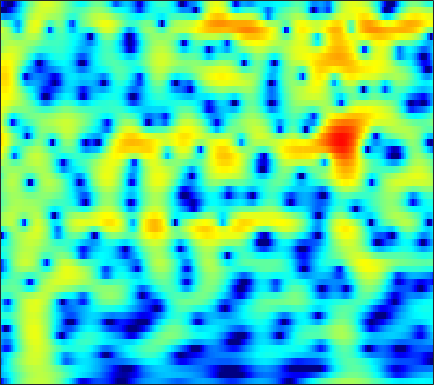

The table this chart was drawn from, first rows:
-15.572, -13.437, -10.667, -8.2929, -6.7683, -5.024, -3.55, -2.5933, -1.4858, -0.54704, 0.24556, 0.75214, 1.3218, 1.7754, 2.047, 2.3206, 2.4971, 2.567, 2.5809, 2.505, 2.3402, 2.1581, 1.8353, 1.4174
-8.389, -7.966, -7.226, -6.325, -5.579, -4.541, -3.505, -2.755, -1.813, -0.9542, -0.19, 0.3182, 0.9071, 1.394, 1.693, 2.004, 2.218, 2.316, 2.366, 2.327, 2.2, 2.051, 1.783, 1.438
-7.885, -7.098, -6.04, -4.995, -4.229, -3.242, -2.306, -1.644, -0.8222, -0.07974, 0.5768, 1.008, 1.501, 1.894, 2.121, 2.333, 2.438, 2.448, 2.37, 2.189, 1.909, 1.637, 1.196, 0.678
-9.957, -8.403, -6.622, -5.087, -4.054, -2.806, -1.685, -0.9187, 0.005417, 0.8196, 1.522, 1.973, 2.473, 2.85, 3.049, 3.197, 3.209, 3.124, 2.881, 2.482, 1.919, 1.381, 0.496, -0.5947
-8.428, -7.838, -6.949, -5.943, -5.126, -3.978, -2.803, -1.934, -0.8261, 0.1949, 1.101, 1.694, 2.36, 2.875, 3.158, 3.392, 3.459, 3.399, 3.17, 2.768, 2.189, 1.633, 0.7238, -0.388
-11.94, -13.34, -15.08, -14.95, -13.12, -9.956, -7.051, -5.182, -3.071, -1.326, 0.1079, 1.002, 1.976, 2.715, 3.123, 3.482, 3.639, 3.628, 3.448, 3.091, 2.572, 2.086, 1.328, 0.4751
-9.593, -10.45, -11.25, -11.13, -10.24, -8.323, -6.126, -4.508, -2.539, -0.8257, 0.6246, 1.54, 2.538, 3.281, 3.679, 4.003, 4.097, 4.016, 3.705, 3.167, 2.405, 1.691, 0.5603, -0.7522
-8.457, -8.895, -9.016, -8.456, -7.606, -6.086, -4.365, -3.06, -1.399, 0.109, 1.42, 2.259, 3.172, 3.839, 4.176, 4.405, 4.381, 4.196, 3.717, 2.965, 1.916, 0.919, -0.7327, -2.822
-11.8, -15.22, -23.51, -18.65, -13.1, -8.476, -5.263, -3.37, -1.317, 0.3398, 1.67, 2.479, 3.327, 3.927, 4.221, 4.396, 4.316, 4.09, 3.577, 2.814, 1.802, 0.8762, -0.5822, -2.277
-5.515, -5.772, -5.812, -5.394, -4.792, -3.705, -2.462, -1.506, -0.2845, 0.8283, 1.794, 2.404, 3.049, 3.499, 3.706, 3.803, 3.689, 3.463, 2.975, 2.273, 1.366, 0.5584, -0.6864, -2.114
-3.684, -3.783, -3.758, -3.508, -3.155, -2.466, -1.613, -0.9147, 0.02488, 0.9256, 1.734, 2.261, 2.833, 3.229, 3.4, 3.463, 3.343, 3.125, 2.657, 1.981, 1.109, 0.3323, -0.8565, -2.207
-5.43, -6.41, -7.423, -7.498, -6.774, -5.16, -3.352, -2.071, -0.5493, 0.7385, 1.784, 2.424, 3.101, 3.581, 3.807, 3.926, 3.847, 3.653, 3.207, 2.543, 1.64, 0.7996, -0.5386, -2.139
-6.696, -8.997, -13.16, -15.45, -12.19, -7.63, -4.446, -2.663, -0.819, 0.5968, 1.686, 2.331, 2.992, 3.471, 3.734, 3.95, 3.982, 3.884, 3.592, 3.097, 2.349, 1.6, 0.3082, -1.378
-3.001, -3.289, -3.538, -3.461, -3.167, -2.538, -1.785, -1.22, -0.5526, -0.02245, 0.3957, 0.659, 0.9726, 1.267, 1.509, 1.859, 2.194, 2.41, 2.59, 2.604, 2.432, 2.157, 1.586, 0.7845
-2.181, -1.958, -1.695, -1.414, -1.23, -1.076, -1.038, -1.107, -1.373, -1.918, -2.759, -3.527, -4.496, -4.918, -4.585, -3.385, -1.84, -0.7347, 0.4916, 1.387, 2.01, 2.315, 2.53, 2.564
-4.034, -3.417, -2.682, -2.121, -1.811, -1.557, -1.529, -1.709, -2.278, -3.304, -5.035, -7.011, -11.06, -16.62, -14.78, -8.902, -5.117, -3.17, -1.289, 0.08796, 1.103, 1.688, 2.303, 2.766
-7.157, -6.231, -4.982, -3.862, -3.129, -2.292, -1.704, -1.456, -1.387, -1.567, -1.964, -2.37, -2.908, -3.156, -3.122, -2.787, -2.198, -1.747, -1.21, -0.693, -0.1815, 0.221, 0.8121, 1.449
-13.57, -11.69, -8.573, -5.799, -4.062, -2.217, -0.8675, -0.1029, 0.6326, 1.063, 1.277, 1.316, 1.201, 0.9724, 0.7442, 0.3025, -0.3324, -0.9503, -1.944, -3.119, -4.102, -4.281, -3.48, -1.895
-13.15, -11.27, -7.897, -5.047, -3.259, -1.334, 0.1353, 1.011, 1.916, 2.53, 2.88, 3, 2.975, 2.682, 2.305, 1.556, 0.4197, -0.7259, -2.84, -6.1, -11.31, -15.34, -10.36, -5.417
-5.191, -4.729, -3.911, -2.83, -1.968, -0.8853, 0.1142, 0.7716, 1.486, 2.045, 2.412, 2.552, 2.602, 2.445, 2.183, 1.677, 0.9922, 0.3447, -0.6257, -1.564, -2.324, -2.616, -2.559, -2.083
-4.072, -3.781, -3.235, -2.469, -1.849, -1.017, -0.195, 0.3691, 1.018, 1.539, 1.942, 2.141, 2.265, 2.276, 2.186, 1.945, 1.597, 1.26, 0.7694, 0.2692, -0.2248, -0.5478, -0.8965, -1.153
-6.232, -5.867, -4.793, -3.516, -2.584, -1.385, -0.3506, 0.2908, 1.033, 1.601, 2.036, 2.309, 2.53, 2.652, 2.682, 2.595, 2.371, 2.144, 1.711, 1.126, 0.46, -0.1025, -0.9143, -1.745
-22.41, -14.53, -8.138, -4.584, -2.791, -1.052, 0.1077, 0.7107, 1.285, 1.71, 2.034, 2.278, 2.663, 2.979, 3.183, 3.352, 3.322, 3.169, 2.725, 2.01, 1.011, 0.03369, -1.596, -3.664
-4.041, -3.533, -2.076, -0.7666, 0.1073, 0.8417, 1.046, 0.9259, 0.3132, -0.5476, -1.119, -1.046, -0.07412, 1.33, 2.249, 3.167, 3.672, 3.706, 3.424, 2.739, 1.588, 0.467, -1.404, -3.752
1.042, 1.44, 1.973, 2.318, 2.474, 2.321, 1.69, 0.8001, -1.282, -5.005, -12.52, -14.83, -5.79, -1.402, 0.6026, 2.207, 3.028, 3.182, 2.926, 2.116, 0.8312, -0.4035, -2.342, -4.361
0.4708, 1.185, 1.813, 2.303, 2.461, 2.445, 2.177, 1.761, 1.096, 0.2994, -0.1686, -0.2376, 0.2036, 0.9197, 1.438, 1.96, 2.105, 2.014, 1.452, 0.4126, -1.16, -2.825, -5.918, -10.8
-1.281, -0.4277, 0.4833, 1.143, 1.476, 1.771, 1.877, 1.876, 1.798, 1.691, 1.59, 1.573, 1.538, 1.582, 1.583, 1.528, 1.341, 1.079, 0.5421, -0.2215, -1.269, -2.192, -3.591, -4.956
-1.875, -1.107, -0.1982, 0.4584, 0.8547, 1.224, 1.435, 1.529, 1.529, 1.492, 1.381, 1.301, 1.2, 1.091, 1.025, 0.9068, 0.7835, 0.6218, 0.387, 0.04189, -0.3715, -0.7315, -1.233, -1.712
-1.444, -0.7807, -0.01881, 0.5553, 0.8981, 1.176, 1.296, 1.277, 1.122, 0.8525, 0.5136, 0.2442, -0.02796, -0.2322, -0.2725, -0.2144, -0.05231, 0.09031, 0.2706, 0.3687, 0.4032, 0.3514, 0.2198, 0.006201
-0.7922, -0.107, 0.6239, 1.204, 1.487, 1.657, 1.598, 1.355, 0.8436, 0.006295, -1.03, -1.98, -3.182, -3.899, -3.87, -3.073, -1.947, -1.056, -0.09971, 0.6427, 1.117, 1.331, 1.432, 1.354
-1.121, -0.1394, 0.9122, 1.673, 2.009, 2.213, 2.067, 1.744, 0.9428, -0.3368, -2.322, -4.496, -9.301, -22.18, -17.92, -8.183, -3.913, -1.929, -0.1222, 1.064, 1.76, 2.059, 2.18, 2.05
-2.224, -0.8427, 0.4635, 1.291, 1.684, 1.935, 1.9, 1.721, 1.21, 0.4814, -0.5435, -1.365, -2.518, -3.137, -3.053, -2.176, -0.9662, -0.08613, 0.8465, 1.467, 1.783, 1.804, 1.59, 1.102
-0.6308, -0.0339, 0.5383, 0.813, 0.945, 0.9625, 0.9283, 0.8723, 0.7927, 0.7303, 0.6358, 0.6205, 0.585, 0.6809, 0.8046, 1.072, 1.347, 1.547, 1.726, 1.7, 1.488, 1.129, 0.4141, -0.6375
1.801, 1.486, 0.9441, 0.1988, -0.4132, -1.199, -1.632, -1.663, -1.19, -0.54, 0.2381, 0.7027, 1.329, 1.788, 2.084, 2.344, 2.5, 2.505, 2.401, 2.095, 1.573, 1.034, 0.07297, -1.218
3.778, 2.896, 1.282, -0.9306, -3.268, -7.581, -12.57, -11.01, -6.428, -3.221, -1.139, 0.008096, 1.125, 1.915, 2.338, 2.706, 2.878, 2.859, 2.619, 2.211, 1.566, 0.9909, 0.08013, -0.8952
5.348, 4.434, 2.892, 0.8282, -0.9094, -3.544, -5.372, -5.489, -4.259, -2.739, -1.583, -0.741, 0.04896, 0.7561, 1.153, 1.596, 1.79, 1.8, 1.526, 0.8938, -0.02967, -0.9528, -2.241, -3.317
6.435, 5.753, 4.59, 3.338, 2.27, 0.9909, -0.1827, -0.9078, -1.71, -2.458, -2.948, -3.371, -3.362, -2.87, -2.163, -1.206, -0.4403, -0.1412, -0.1341, -0.7676, -2.178, -3.87, -7.622, -15.43
6.335, 5.607, 4.454, 3.195, 2.216, 0.9022, -0.4003, -1.438, -2.995, -5.034, -7.925, -11.62, -18.36, -12.96, -8.464, -4.772, -2.512, -1.488, -0.769, -0.6347, -1.103, -1.759, -2.916, -3.854
4.663, 3.568, 1.957, 0.07413, -1.268, -2.868, -3.995, -4.455, -5.08, -5.748, -6.792, -7.634, -8.088, -7.167, -5.745, -3.784, -2.207, -1.216, -0.3615, 0.1768, 0.4784, 0.5523, 0.6339, 0.7408
3.124, 1.637, -0.9134, -4.497, -8.453, -15.81, -14.23, -10.15, -7.116, -5.354, -4.413, -3.855, -3.255, -2.629, -2.084, -1.383, -0.7113, -0.2213, 0.2937, 0.6959, 1.045, 1.243, 1.511, 1.762
3.297, 2.206, 0.3394, -1.931, -3.657, -5.546, -5.875, -5.115, -3.887, -2.865, -2.047, -1.596, -1.176, -0.8342, -0.6558, -0.4625, -0.2882, -0.23, -0.08653, 0.009907, 0.1439, 0.292, 0.4964, 0.758
4.281, 3.778, 2.987, 2.115, 1.492, 0.8022, 0.3242, 0.147, 0.01286, -0.03479, -0.06405, -0.1647, -0.3126, -0.5684, -0.8298, -1.216, -1.679, -2.057, -2.535, -2.887, -3.101, -3.085, -2.878, -2.47
4.872, 4.738, 4.444, 4.068, 3.701, 3.204, 2.699, 2.273, 1.737, 1.203, 0.5864, 0.1017, -0.6085, -1.452, -2.155, -3.252, -4.581, -5.643, -7.332, -8.992, -10.12, -10.34, -9.519, -8.161
5.102, 5.226, 5.192, 4.953, 4.671, 4.133, 3.462, 2.881, 2.032, 1.1, 0.1002, -0.6465, -1.74, -2.917, -3.884, -5.406, -7.284, -9.034, -12.12, -16.93, -27.85, -30.41, -18.54, -14.17
5.511, 5.785, 5.853, 5.59, 5.223, 4.492, 3.494, 2.626, 1.3, -0.1793, -1.623, -2.625, -3.885, -4.965, -5.75, -6.896, -8.171, -9.355, -11.18, -12.99, -14.53, -15.25, -15.15, -14.62
6.343, 6.578, 6.574, 6.215, 5.671, 4.627, 3.169, 1.779, -0.5077, -3.266, -6.221, -8.277, -9.507, -9.296, -8.998, -8.776, -8.936, -9.341, -10, -11.03, -12.14, -13.04, -14.81, -17.03
6.756, 6.895, 6.791, 6.342, 5.752, 4.565, 2.897, 1.287, -1.576, -5.456, -11.02, -17.04, -17.84, -13.31, -11.56, -10.53, -10.37, -10.46, -10.72, -11.11, -11.7, -12.26, -13.43, -15.13
6.215, 6.363, 6.301, 5.917, 5.44, 4.513, 3.233, 2.005, 0.104, -2.035, -4.254, -5.886, -7.554, -8.771, -9.68, -11.13, -12.84, -13.93, -14.74, -13.95, -12.74, -12.05, -11.16, -10.64
5.089, 5.336, 5.451, 5.307, 5.04, 4.496, 3.704, 2.909, 1.745, 0.4108, -1.051, -2.307, -3.983, -5.901, -7.59, -10.54, -14.98, -20.09, -25.67, -17.18, -12.91, -11.02, -9.145, -7.906
3.305, 3.741, 4.144, 4.326, 4.291, 4.078, 3.668, 3.241, 2.538, 1.681, 0.6712, -0.168, -1.399, -2.782, -3.928, -5.521, -7.034, -7.95, -8.573, -8.28, -7.473, -6.8, -5.982, -5.246
1.14, 1.868, 2.564, 2.984, 3.145, 3.14, 2.973, 2.808, 2.43, 1.954, 1.391, 0.9668, 0.2873, -0.4456, -1.035, -1.788, -2.451, -2.901, -3.348, -3.618, -3.687, -3.625, -3.523, -3.38
0.3095, 1.053, 1.651, 1.932, 2.022, 1.99, 1.86, 1.718, 1.552, 1.419, 1.323, 1.23, 1.081, 0.8575, 0.6572, 0.3014, -0.1444, -0.5032, -0.9863, -1.508, -2, -2.303, -2.569, -2.74
1.737, 1.856, 1.788, 1.48, 1.093, 0.5383, -0.01733, -0.4014, -0.4981, -0.1729, 0.431, 0.8829, 1.485, 1.903, 2.069, 2.037, 1.706, 1.285, 0.4783, -0.5566, -1.773, -2.715, -3.635, -3.9
3.193, 2.629, 1.805, 0.7758, -0.2457, -2.121, -4.7, -6.859, -8.191, -5.514, -2.205, -0.1523, 1.775, 3.066, 3.645, 4, 3.876, 3.428, 2.274, 0.4013, -2.529, -5.832, -13.39, -12.36
0.2228, -0.6279, -1.677, -2.741, -3.526, -5.035, -7.17, -9.096, -9.847, -6.946, -3.38, -1.17, 1.055, 2.677, 3.509, 4.168, 4.348, 4.162, 3.478, 2.255, 0.521, -0.996, -2.638, -2.872
-8.665, -9.698, -10.07, -9.758, -9.464, -8.781, -8.097, -7.37, -6.296, -4.824, -3.145, -1.879, -0.2595, 1.103, 1.941, 2.755, 3.229, 3.387, 3.367, 3.09, 2.651, 2.282, 1.829, 1.516
-23.47, -36.09, -22.13, -18.17, -16.61, -14.43, -12.11, -10.41, -8.319, -6.327, -4.484, -3.181, -1.62, -0.295, 0.5743, 1.556, 2.311, 2.726, 3.086, 3.267, 3.291, 3.231, 3.055, 2.796
-13.87, -16.16, -19.46, -24.33, -28.82, -22.83, -16.56, -13.29, -10.18, -7.835, -5.851, -4.571, -2.932, -1.434, -0.4141, 0.7881, 1.804, 2.412, 3.027, 3.434, 3.64, 3.672, 3.582, 3.342
